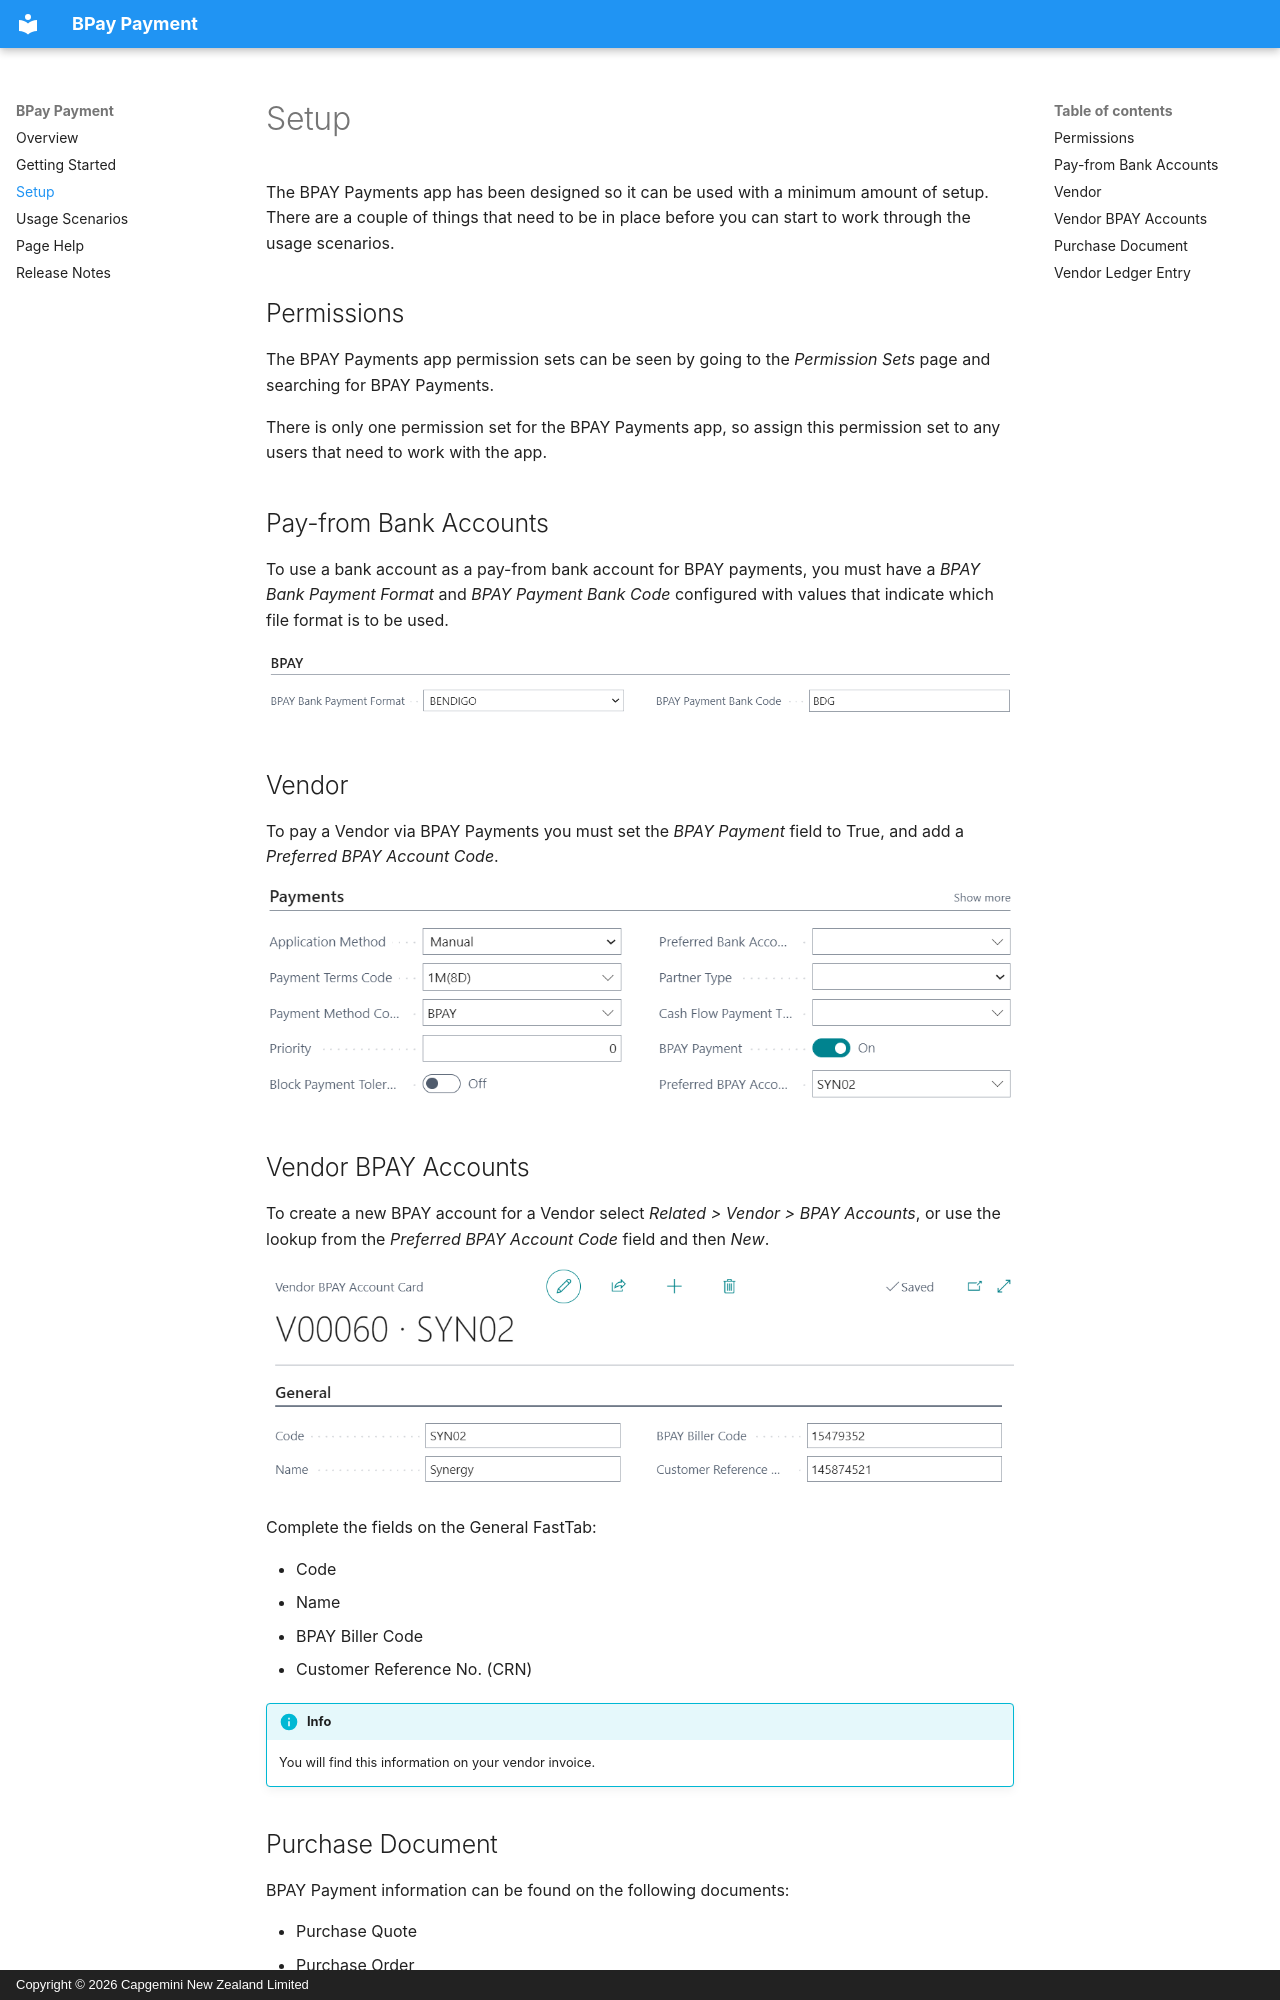

repository: CapgeminiNZDyn365BC/BPAY-Payments-Docs · page: setup/index.html · generator: mkdocs · copyright: Copyright © 2026 Capgemini New Zealand Limited

The BPAY Payments app has been designed so it can be used with a minimum amount of setup. There are a couple of things that need to be in place before you can start to work through the usage scenarios.

## Permissions

The BPAY Payments app permission sets can be seen by going to the *Permission Sets* page and searching for BPAY Payments.

There is only one permission set for the BPAY Payments app, so assign this permission set to any users that need to work with the app.

## Pay-from Bank Accounts

To use a bank account as a pay-from bank account for BPAY payments, you must have a *BPAY Bank Payment Format* and *BPAY Payment Bank Code* configured with values that indicate which file format is to be used.

![](images/project-bpay-payments/help-2022-04-27-9.png)

## Vendor

To pay a Vendor via BPAY Payments you must set the *BPAY Payment* field to True, and add a *Preferred BPAY Account Code*.

![](images/project-bpay-payments/help-2022-04-27-8.png)
